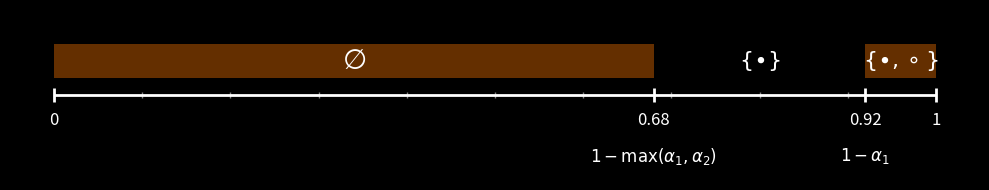

Python code for this plot:
import matplotlib.pyplot as plt
import numpy as np

def create_probability_line_plot(alpha_1: float, alpha_2: float):

    assert 0 <= alpha_1 <= 1, "alpha_1 must be between 0 and 1"
    assert 0 <= alpha_2 <= 1, "alpha_2 must be between 0 and 1"
    assert alpha_1 < alpha_2, "alpha_1 must be smaller than alpha_2"

    fig, ax = plt.subplots(figsize=(10, 2)) # Adjust figsize for desired width and height

    # --- 1. The main number line ---
    # Draw a thicker, underlying line for context
    ax.hlines(y=0, xmin=0, xmax=1, color='white', linewidth=2)

    # --- 2. Ticks and Labels ---
    tick_positions = [0, alpha_1, alpha_2, 1]
    
    # Add minor ticks for better visual using vlines
    minor_ticks = np.linspace(0, 1, 11) # 0.1 intervals
    # CORRECTED LINE: Use vlines to draw short vertical ticks
    ax.vlines(x=minor_ticks, ymin=-0.01, ymax=0.01, color='white', linewidth=1, alpha=0.5)

    # Add the main ticks
    for pos in tick_positions:
        ax.vlines(x=pos, ymin=-0.02, ymax=0.02, color='white', linewidth=2) # Main ticks

    # Add numeric labels below the line
    ax.text(0, -0.05, '0', color='white', ha='center', va='top', fontsize=12)
    ax.text(alpha_1, -0.05, str(alpha_1), color='white', ha='center', va='top', fontsize=12)
    ax.text(alpha_2, -0.05, str(alpha_2), color='white', ha='center', va='top', fontsize=12)
    ax.text(1, -0.05, '1', color='white', ha='center', va='top', fontsize=12)

    # Add mathematical expressions below the line
    ax.text(alpha_1, -0.15, r'$1 - \max(\alpha_1, \alpha_2)$', color='white', ha='center', va='top', fontsize=12)
    ax.text(alpha_2, -0.15, r'$1 - \alpha_1$', color='white', ha='center', va='top', fontsize=12)

    # --- 3. Shaded Regions/Bars ---
    bar_height = 0.1 # Height of the shaded bars
    bar_y_position = 0.05 # Slightly above the line
    bar_color = '#642f00' # Dark brown color

    # Region 1: from 0 to alpha_1
    ax.add_patch(plt.Rectangle((0, bar_y_position), alpha_1, bar_height,
                               facecolor=bar_color, edgecolor='none', zorder=0))
    ax.text(alpha_1 / 2, bar_y_position + bar_height / 2, r'$\emptyset$',
            color='white', ha='center', va='center', fontsize=20, weight='bold')

    # Region 2: from alpha_2 to 1
    ax.add_patch(plt.Rectangle((alpha_2, bar_y_position), 1 - alpha_2, bar_height,
                               facecolor=bar_color, edgecolor='none', zorder=0))
    ax.text((alpha_2 + 1) / 2, bar_y_position + bar_height / 2, r'$\{\bullet, \circ\}$',
            color='white', ha='center', va='center', fontsize=16)


    # --- 4. Set Notations above the line ---
    text_y_position = bar_y_position + bar_height + 0.03 # Position above the bars
    
    # Set at midpoint between alpha_1 and alpha_2)
    ax.text((alpha_1 + alpha_2) / 2, bar_y_position + bar_height / 2, r'$\{\bullet\}$',
        color='white', ha='center', va='center', fontsize=16)

    # --- 5. Styling and Removing unnecessary plot elements ---
    ax.set_xlim(-0.05, 1.05) # Slightly extend x-axis for padding
    ax.set_ylim(-0.25, 0.25) # Adjust y-axis limits to fit all text and bars

    ax.axis('off') # Hide the default Matplotlib axes (spines, ticks, labels)
    ax.set_facecolor('black') # Set the background color of the plot area

    # Set the figure facecolor to black
    fig.patch.set_facecolor('black')

    plt.tight_layout() # Adjust layout to prevent labels from overlapping
    plt.savefig("prova2.png")

# Call the function to create the plot
create_probability_line_plot(0.68, 0.92)
